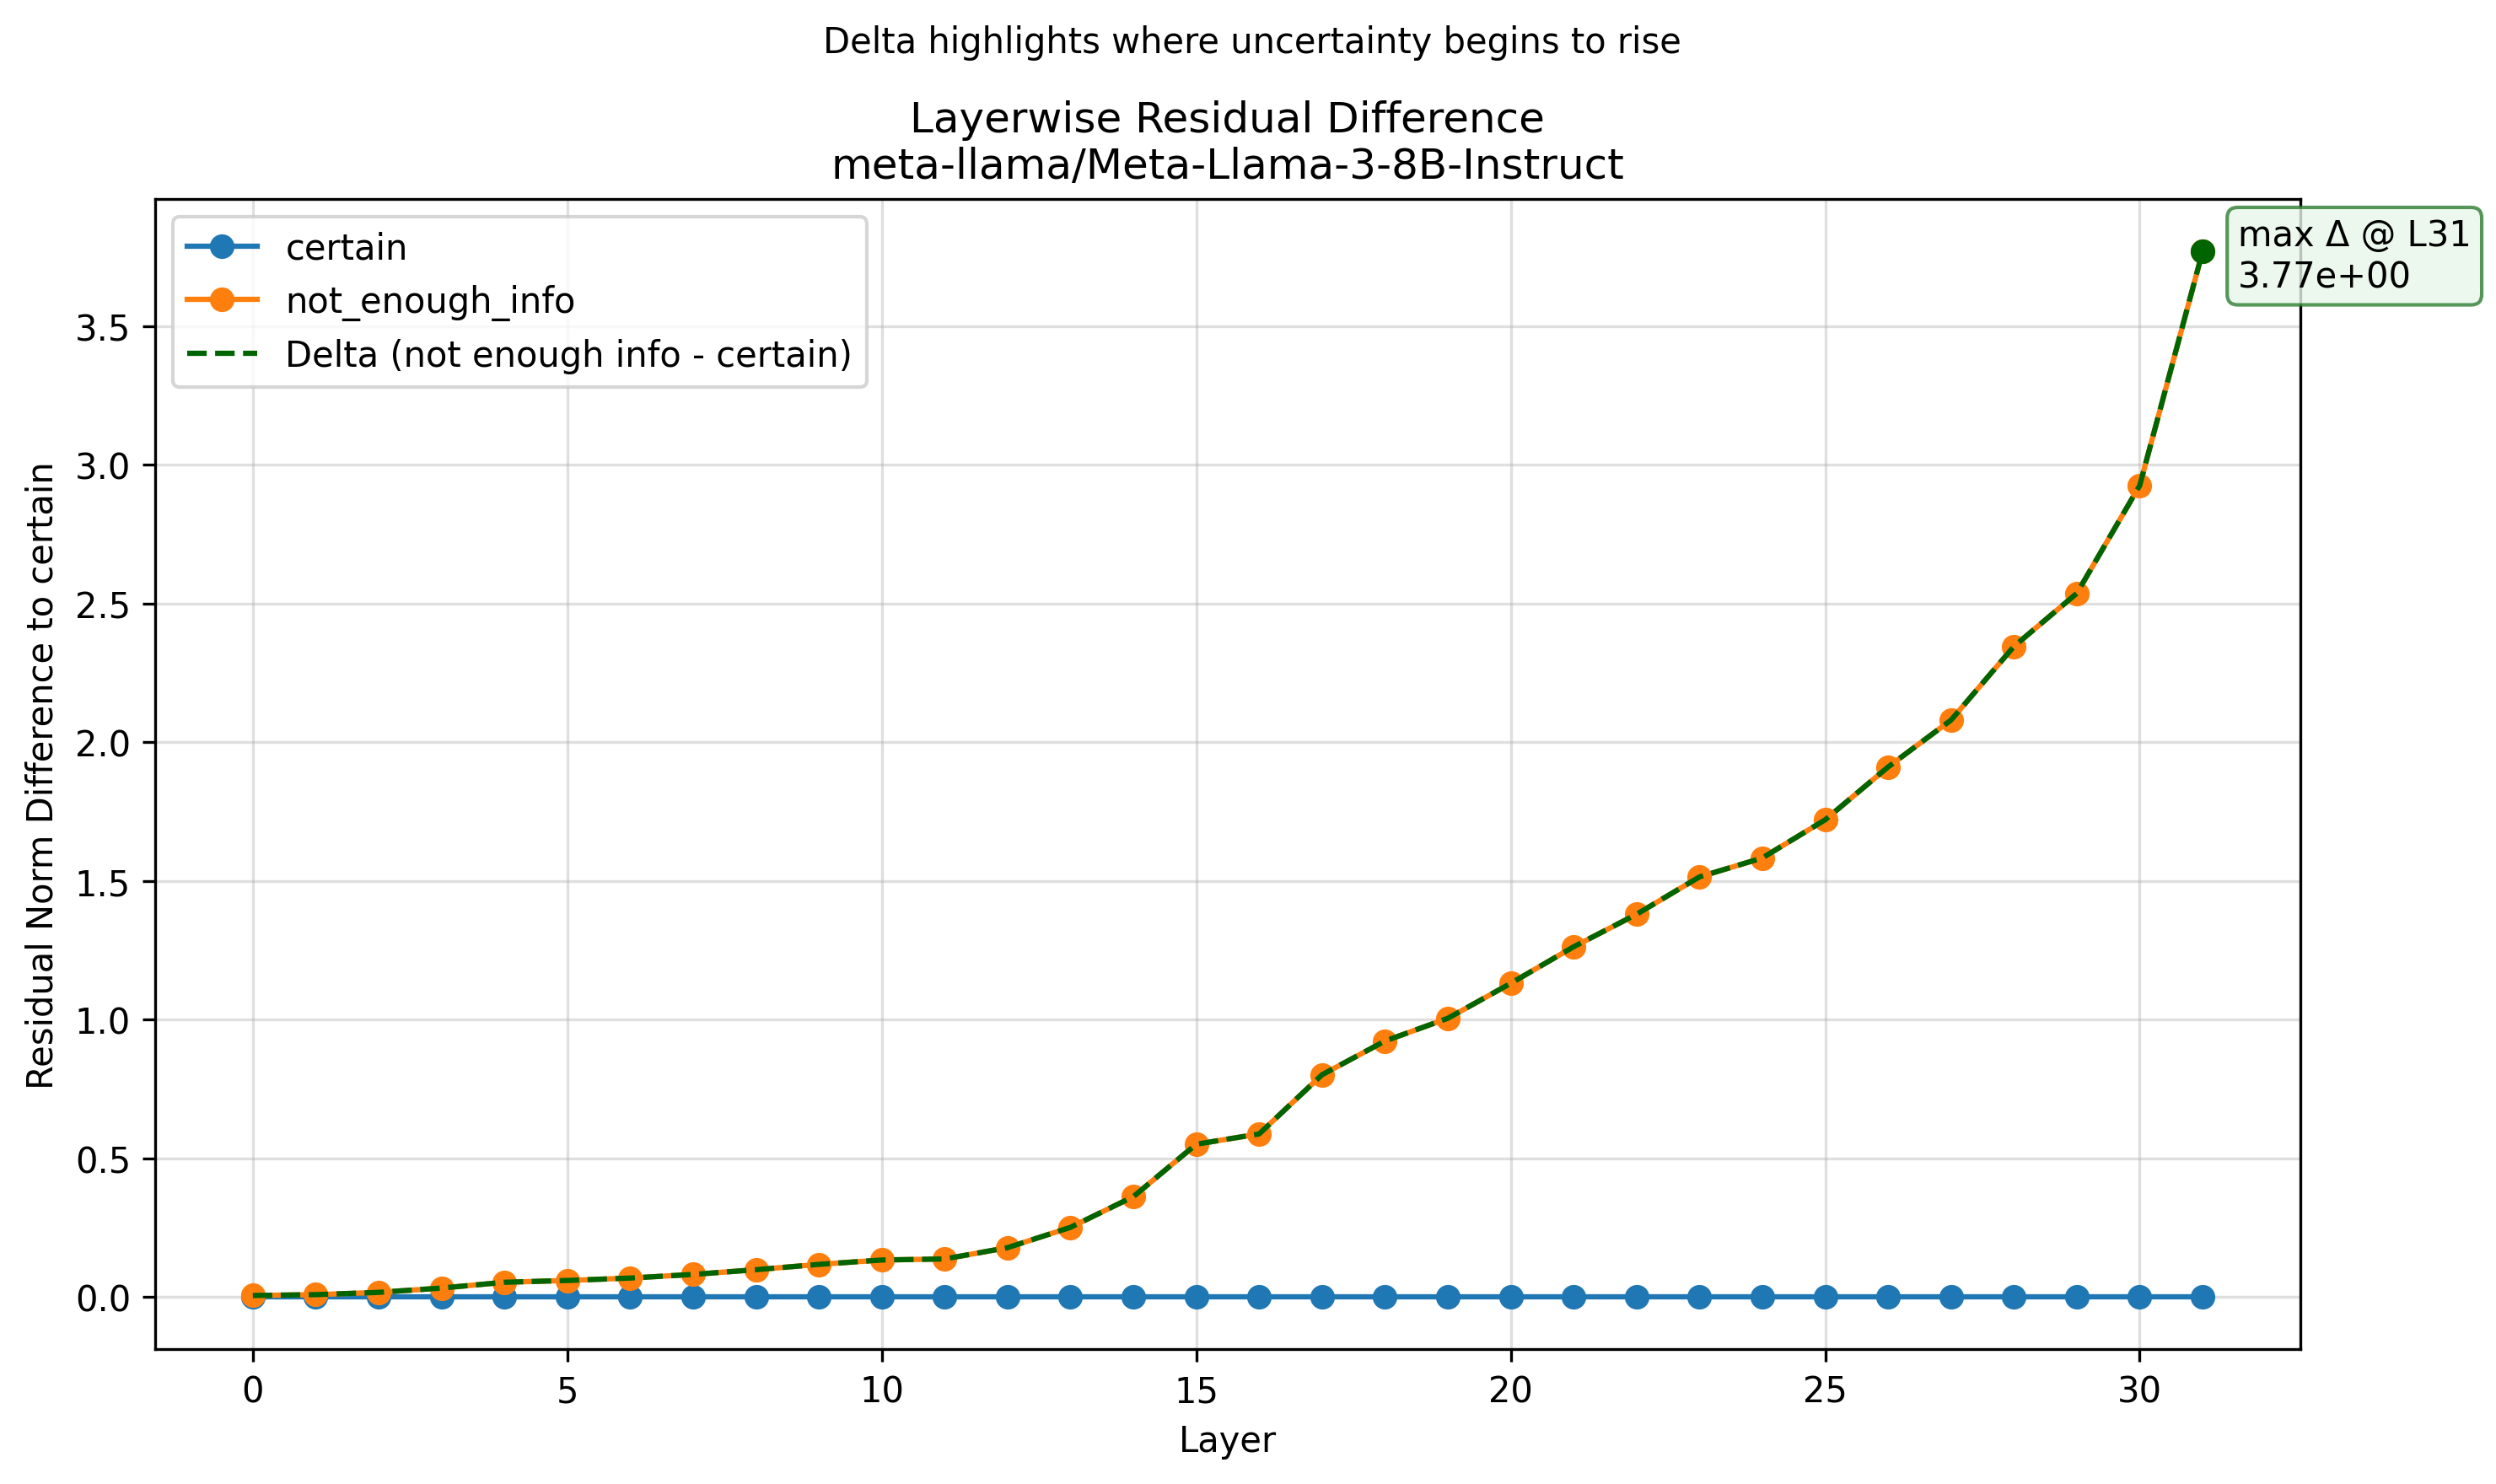

The table this chart was drawn from, first rows:
Layer, certain, not_enough_info
0, 0.0, 0.005264
1, 0.0, 0.008347
2, 0.0, 0.01657
3, 0.0, 0.0321
4, 0.0, 0.05298
5, 0.0, 0.05948
6, 0.0, 0.06818
7, 0.0, 0.0813
8, 0.0, 0.09833
9, 0.0, 0.1176
10, 0.0, 0.1333
11, 0.0, 0.1371
12, 0.0, 0.1779
13, 0.0, 0.251
14, 0.0, 0.3618
15, 0.0, 0.5508
16, 0.0, 0.5879
17, 0.0, 0.8013
18, 0.0, 0.9229
19, 0.0, 1.005
20, 0.0, 1.131
21, 0.0, 1.263
22, 0.0, 1.38
23, 0.0, 1.515
24, 0.0, 1.583
25, 0.0, 1.721
26, 0.0, 1.911
27, 0.0, 2.08
28, 0.0, 2.346
29, 0.0, 2.537
30, 0.0, 2.926
31, 0.0, 3.77
